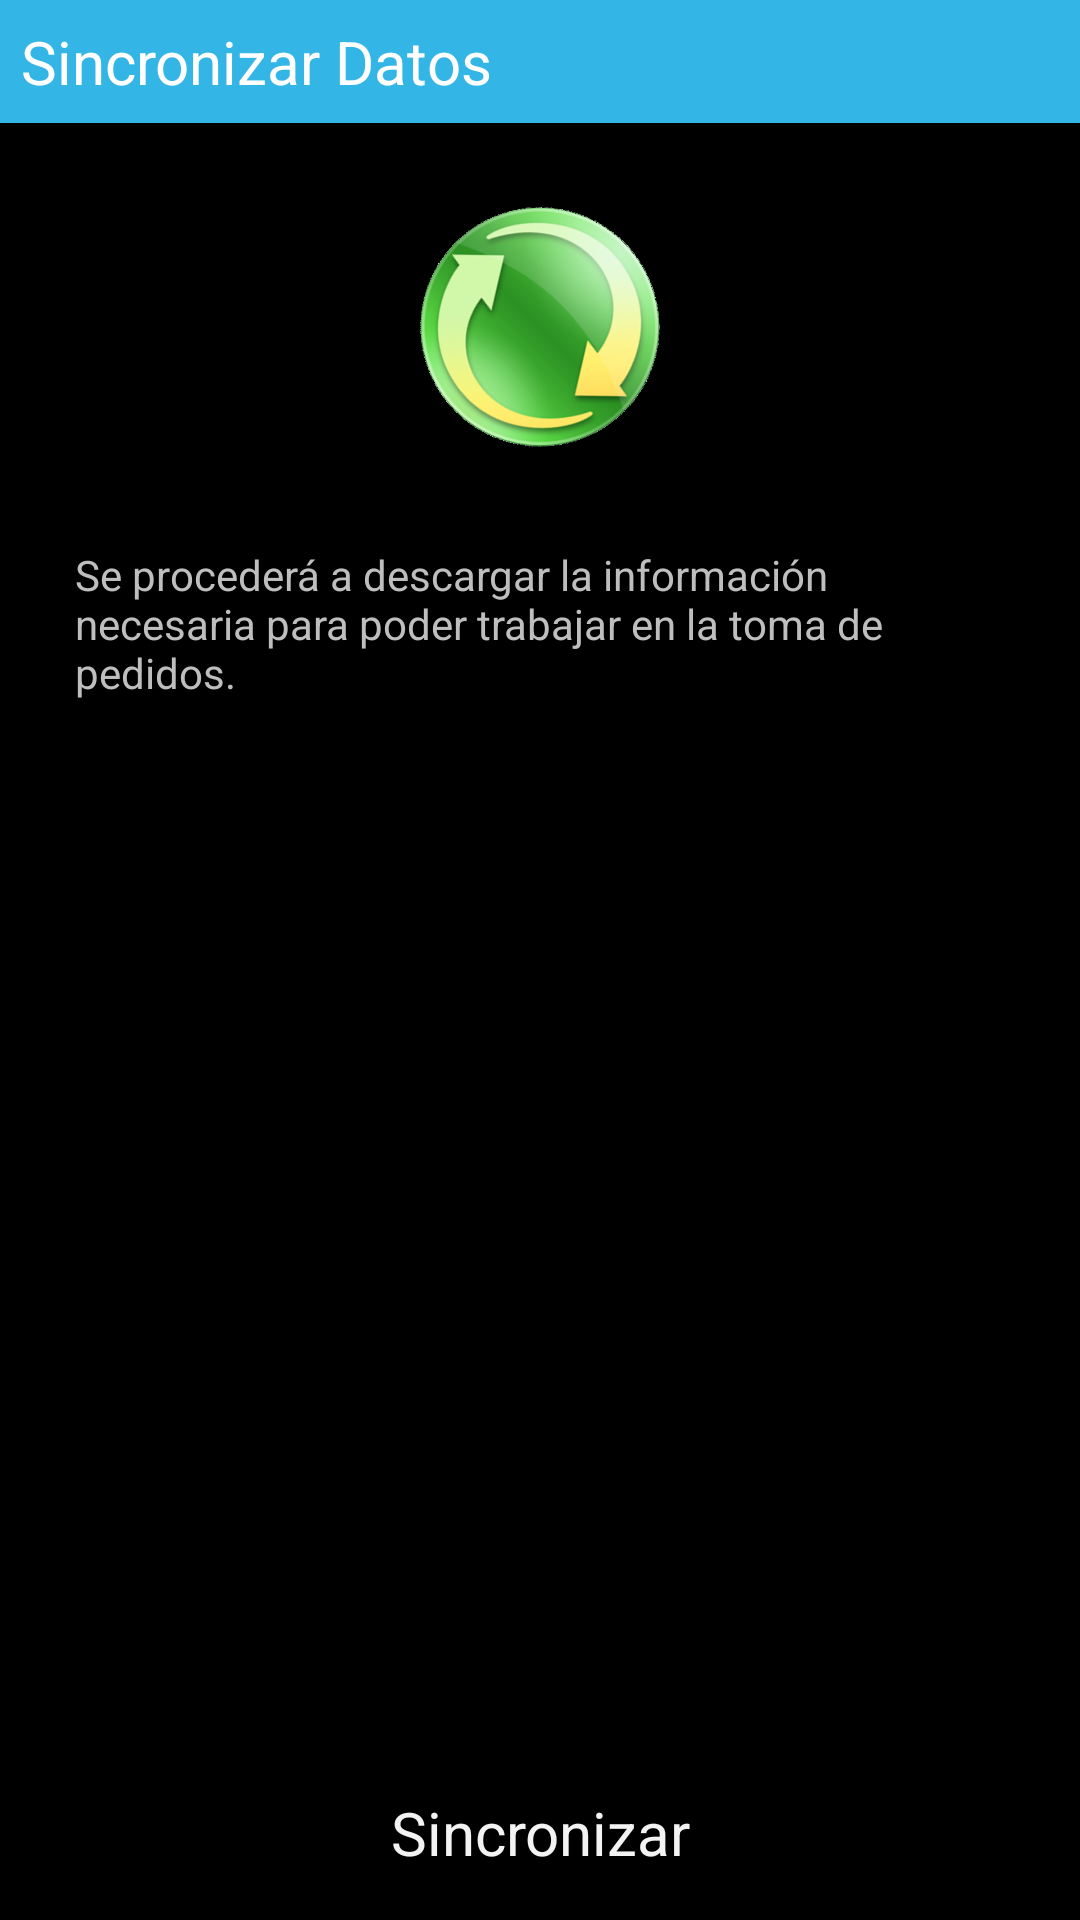

Produce the Android XML layout that renders to this screen, including the resource entries it uses.
<!-- AndroidManifest.xml: application theme android:Theme.Holo -->
<!-- res/layout/opcion_sincronizar.xml -->
<?xml version="1.0" encoding="utf-8"?>
<android.support.v4.widget.DrawerLayout xmlns:android="http://schemas.android.com/apk/res/android"
    android:id="@+id/drawer_layout"
    android:layout_width="match_parent"
    android:layout_height="match_parent">

    <include layout="@layout/activity_main" />
    <include layout="@layout/listview_options" />
</android.support.v4.widget.DrawerLayout>
<!-- res/layout/activity_main.xml (included above) -->
<?xml version="1.0" encoding="utf-8"?>
<LinearLayout xmlns:android="http://schemas.android.com/apk/res/android"
    android:layout_width="match_parent"
    android:layout_height="match_parent"
    android:orientation="vertical" >

    <TextView
        android:id="@+id/tituloMenuPreventaLabel"
        style="@style/TituloActivity.Medium"
        android:text="@string/title_activity_sincronizar" />

    <RelativeLayout
        android:id="@+id/sincronizarSpinnerLayout"
        android:layout_width="match_parent"
        android:layout_height="match_parent"
        android:visibility="gone" >

        <ProgressBar
            android:id="@+id/pbHeaderProgress"
            style="@android:style/Widget.ProgressBar.Inverse"
            android:layout_width="wrap_content"
            android:layout_height="wrap_content"
            android:layout_centerInParent="true" >
        </ProgressBar>
    </RelativeLayout>
    <RelativeLayout
        android:id="@+id/sincronizarLayout"
        android:layout_width="match_parent"
        android:layout_height="match_parent">
        <ImageView
            android:id="@+id/syncImageView"
            android:layout_width="match_parent"
            android:layout_height="wrap_content"
            android:layout_gravity="center_horizontal"
            android:layout_marginTop="20dp"
            android:contentDescription="@string/sincronizar_imageView"
            android:src="@drawable/ic_sync_data" />

        <TextView
            android:id="@+id/syncDescripcionLabel"
            android:layout_width="wrap_content"
            android:layout_height="wrap_content"
            android:layout_below="@+id/syncImageView"
            android:layout_centerHorizontal="true"
            android:layout_margin="25dp"
            android:text="@string/sincronizarDescripcion_label" />
        <Button
            android:id="@+id/sincronizarButton"
            style="@style/Boton"
            android:layout_alignParentBottom="true"
            android:text="@string/sincronizar" />
    </RelativeLayout>
</LinearLayout>
<!-- res/layout/listview_options.xml (included above) -->
<?xml version="1.0" encoding="utf-8"?>
<LinearLayout xmlns:android="http://schemas.android.com/apk/res/android"
    android:id="@+id/menu_layout"
    android:layout_width="240dp"
    android:layout_height="match_parent"
    android:clickable="true"
    android:layout_gravity="left" >

    <ListView
        android:id="@+id/drawer"
        android:layout_width="match_parent"
        android:layout_height="match_parent"
        android:choiceMode="singleChoice"
        android:background="#e7e8e9"
        android:divider="@drawable/list_divider_holo_light"
        android:dividerHeight="2dp" />

</LinearLayout>

        
        
        
        
        
        
        
        
<!-- resources referenced by this layout -->
<resources>
  <!-- drawable ic_sync_data: png bitmap (drawable-hdpi, 25818 bytes) -->
  <string name="sincronizar">Sincronizar</string>
  <string name="sincronizarDescripcion_label">Se procederá a descargar la información necesaria para poder trabajar en la toma de pedidos. </string>
  <string name="sincronizar_imageView">Sincronizar</string>
  <string name="title_activity_sincronizar">Sincronizar Datos</string>
  <style name="Boton">
          <item name="android:layout_width">match_parent</item>
          <item name="android:layout_height">wrap_content</item>
          <item name="android:layout_margin">5dp</item>
          <item name="android:padding">5dp</item>
          <item name="android:textSize">20sp</item>
          <item name="android:background">@drawable/button</item>
      </style>
  <style name="TituloActivity.Medium">
          <item name="android:textSize">20sp</item>
      </style>
</resources>
